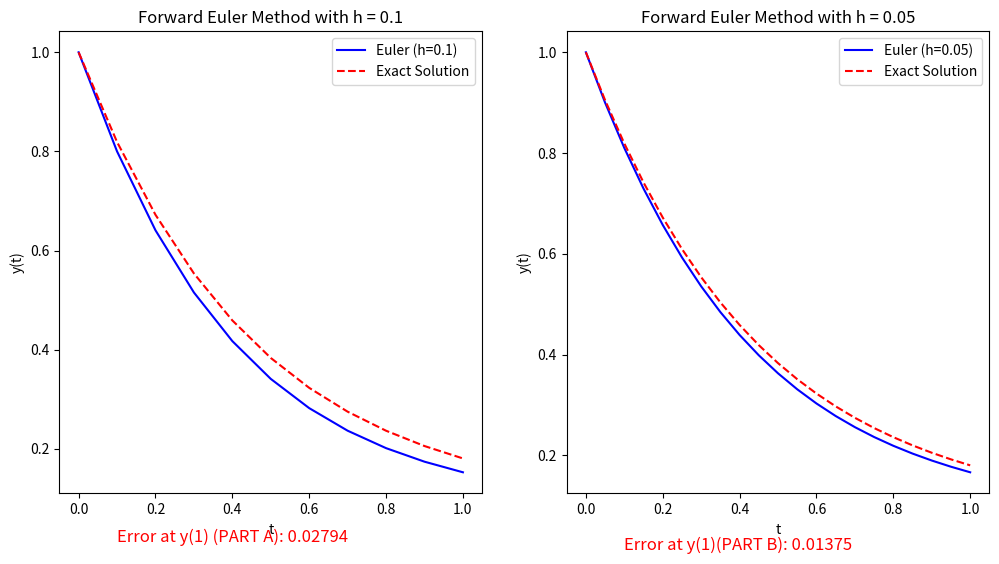

Source code (Python):
import numpy as np
from matplotlib import pyplot as plt


def function(t, y):
    return t**2 * np.exp(-2*t) - 2*y

def exact_sol(t):
    return (t**3 / 3 + 1) * np.exp(-2*t)

# max for t
def forward_euler(h, max):
    n_steps = int(max / h)

    t_vals = np.linspace(0, max, n_steps + 1)
    y_vals = np.zeros(n_steps + 1)

    # Initial condition
    y_vals[0] = 1

    # Forward Euler method
    for n in range(n_steps):
        y_vals[n+1] = y_vals[n] + h * function(t_vals[n], y_vals[n])
    
    return t_vals, y_vals

def get_error(y_exact, y_euler):
    return np.abs(y_exact - y_euler)


# Part A, Forward Euler 0<= i <= 10, h = 0.1
h = 0.1
t_max = 1
t_vals_a, y_vals_a = forward_euler(h, t_max)
y_exact_a = exact_sol(t_vals_a)
error_a = get_error(y_exact_a, y_vals_a)

# Part (b) - Forward Euler 0<= i <= 20, h = 0.05
h_b = 0.05
t_vals_b, y_vals_b = forward_euler(h_b, t_max)
y_exact_b = exact_sol(t_vals_b)
error_b = get_error(y_exact_b, y_vals_b)

# Get errors at t = 1 (last in the arrays)
t1_error_a = error_a[-1]
t1_error_b = error_b[-1]

# Plot the results
plt.figure(figsize=(12, 6))

# Part A
plt.subplot(1, 2, 1)
plt.plot(t_vals_a, y_vals_a, label='Euler (h=0.1)', color='blue')
plt.plot(t_vals_a, y_exact_a, label='Exact Solution', color='red', linestyle='dashed')
plt.title('Forward Euler Method with h = 0.1')
plt.xlabel('t')
plt.ylabel('y(t)')
plt.legend()
plt.text(0.1, 0.0125, f"Error at y(1) (PART A): {t1_error_a:.5f}", fontsize=12, color='red')

# Part B
plt.subplot(1, 2, 2)
plt.plot(t_vals_b, y_vals_b, label='Euler (h=0.05)', color='blue')
plt.plot(t_vals_b, y_exact_b, label='Exact Solution', color='red', linestyle='dashed')
plt.title('Forward Euler Method with h = 0.05')
plt.xlabel('t')
plt.ylabel('y(t)')
plt.legend()
plt.text(.1, 0.0125, f"Error at y(1)(PART B): {t1_error_b:.5f}", fontsize=12, color='red')

save_path = 'part_a&b.png' 
plt.savefig(save_path, format='png') 

# Get error at t = 1 (last in the array)


